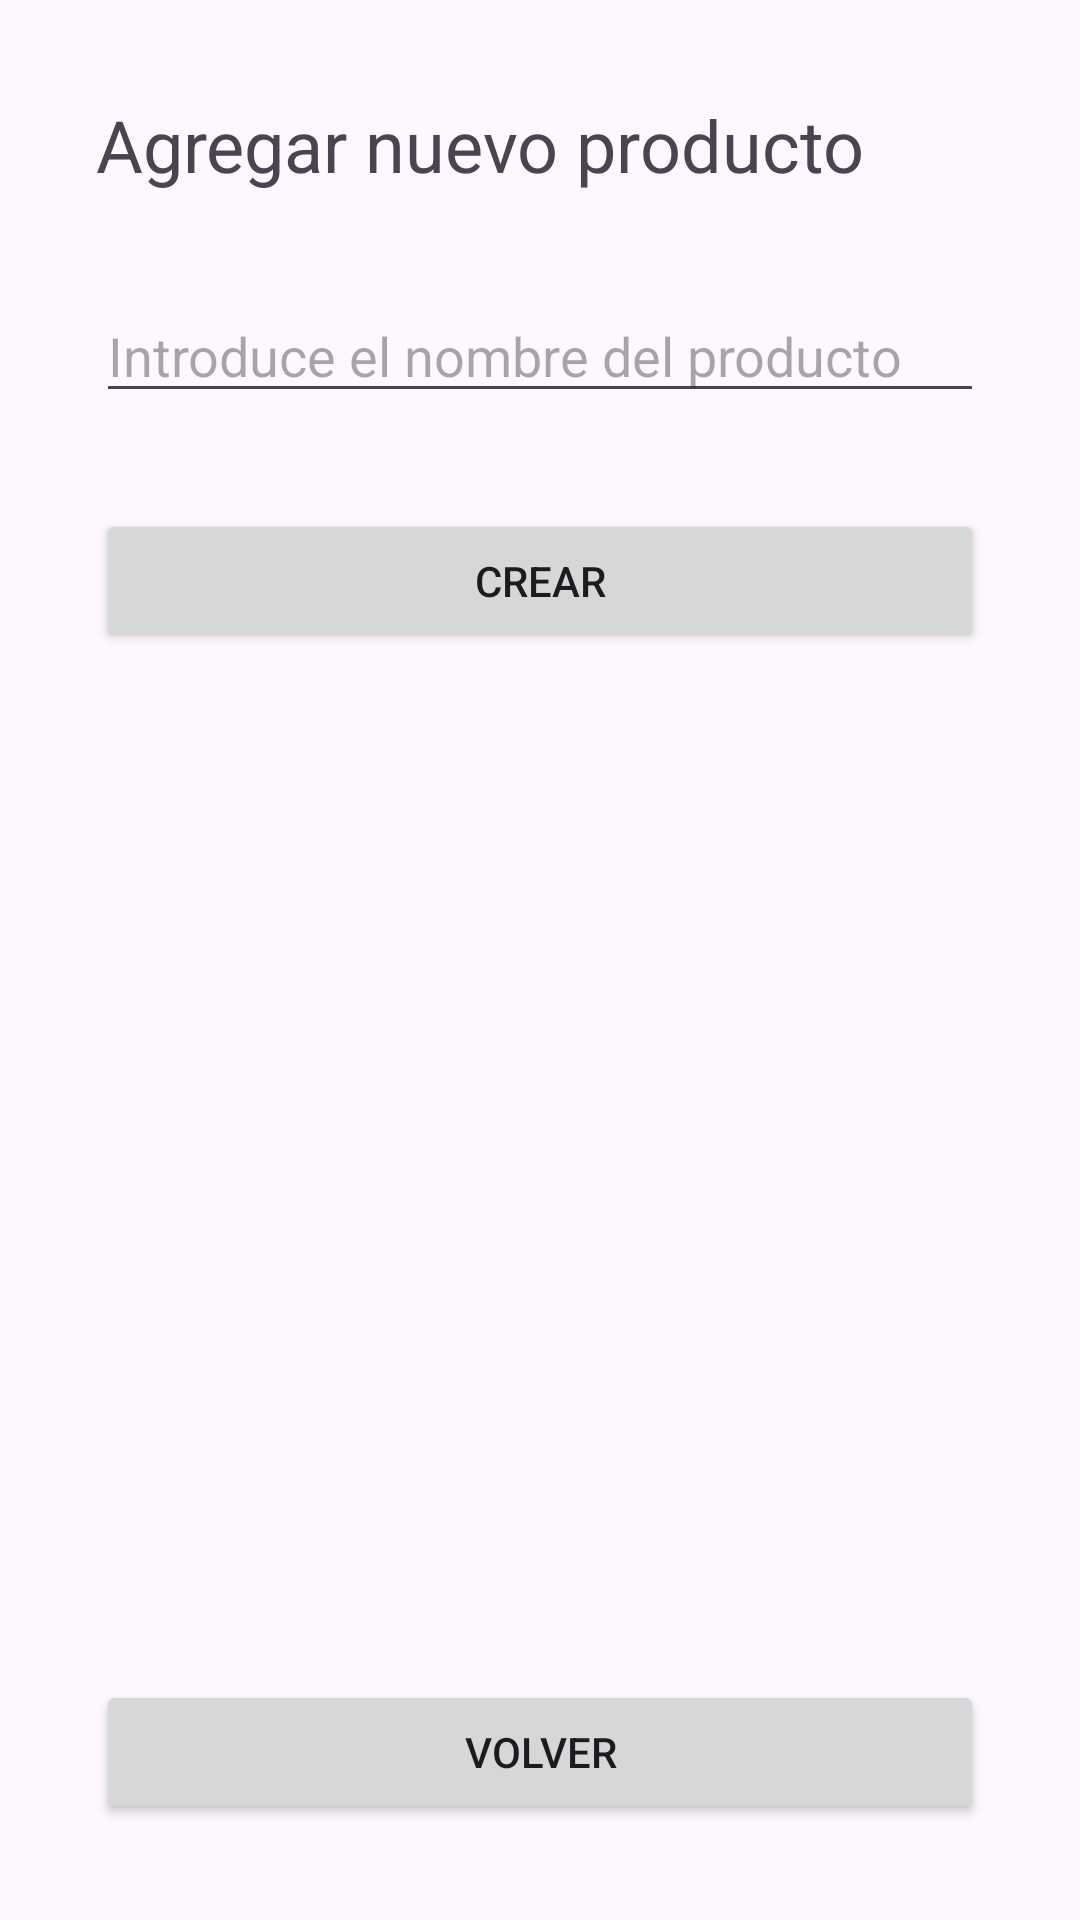

Android layout source for this screen:
<!-- AndroidManifest.xml: application theme Base.Theme.BBDD_ULTIMATE -->
<!-- res/layout/activity_second.xml -->
<androidx.constraintlayout.widget.ConstraintLayout xmlns:android="http://schemas.android.com/apk/res/android" xmlns:app="http://schemas.android.com/apk/res-auto" xmlns:tools="http://schemas.android.com/tools" android:layout_width="match_parent" android:layout_height="match_parent" tools:context=".SecondActivity">
    <TextView android:id="@+id/texto1_second" android:layout_width="0dp" android:layout_height="wrap_content" android:layout_marginStart="32dp" android:layout_marginTop="32dp" android:layout_marginEnd="32dp" android:text="Agregar nuevo producto" android:textSize="24sp" app:layout_constraintEnd_toEndOf="parent" app:layout_constraintStart_toStartOf="parent" app:layout_constraintTop_toTopOf="parent"/>
    <EditText android:id="@+id/caja1_second" android:layout_width="0dp" android:layout_height="wrap_content" android:layout_marginStart="32dp" android:layout_marginTop="32dp" android:layout_marginEnd="32dp" android:ems="10" android:hint="Introduce el nombre del producto" android:inputType="textPersonName" app:layout_constraintEnd_toEndOf="parent" app:layout_constraintStart_toStartOf="parent" app:layout_constraintTop_toBottomOf="@+id/texto1_second"/>
    <Button android:id="@+id/boton1_second" android:layout_width="0dp" android:layout_height="wrap_content" android:layout_marginStart="32dp" android:layout_marginTop="32dp" android:layout_marginEnd="32dp" android:text="Crear" app:layout_constraintEnd_toEndOf="parent" app:layout_constraintHorizontal_bias="0.498" app:layout_constraintStart_toStartOf="parent" app:layout_constraintTop_toBottomOf="@+id/caja1_second"/>
    <Button android:id="@+id/boton2_second" android:layout_width="0dp" android:layout_height="wrap_content" android:layout_marginStart="32dp" android:layout_marginEnd="32dp" android:layout_marginBottom="32dp" android:text="Volver" app:layout_constraintBottom_toBottomOf="parent" app:layout_constraintEnd_toEndOf="parent" app:layout_constraintStart_toStartOf="parent"/>
</androidx.constraintlayout.widget.ConstraintLayout>
<!-- resources referenced by this layout -->
<resources>
  <style name="Base.Theme.BBDD_ULTIMATE" parent="Theme.Material3.DayNight.NoActionBar">
          
          
      </style>
</resources>
